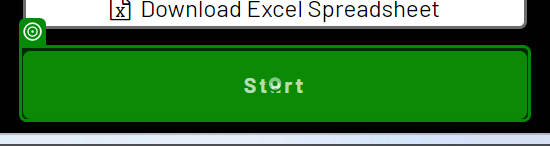
Workflow: Main

Step 1: click on the button 'Start' in window 'The Automation Challenge' (chrome.exe)

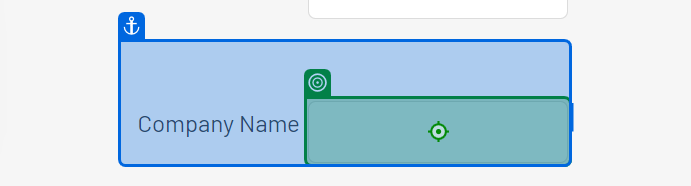
Step 2: type "[CurrentRow("company_name").ToString]" into the text box in window 'The Automation Challenge' (chrome.exe)

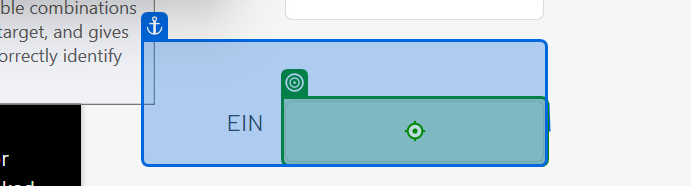
Step 3: type "[CurrentRow("employer_identification_number").ToString]" into the text box in window 'The Automation Challenge' (chrome.exe)

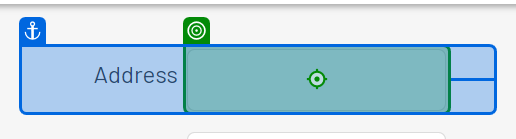
Step 4 [try]: type "[CurrentRow("company_address").ToString]" into the text box in window 'The Automation Challenge' (chrome.exe)

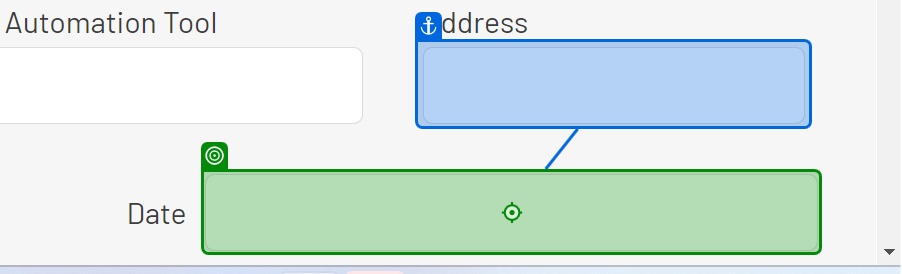
Step 5 [catch]: type "[CurrentRow("company_address").ToString]" into the text box in window 'The Automation Challenge' (chrome.exe)

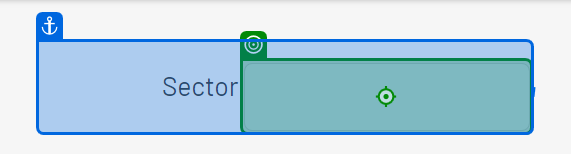
Step 6 [try]: type "[CurrentRow("sector").ToString]" into the text box in window 'The Automation Challenge' (chrome.exe)

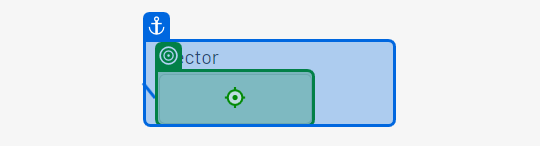
Step 7 [catch]: type "[CurrentRow("sector").ToString]" into the text box in window 'The Automation Challenge' (chrome.exe)

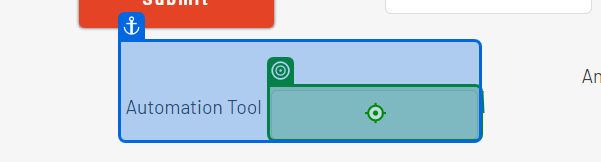
Step 8: type "[CurrentRow("automation_tool").ToString]" into the text box in window 'The Automation Challenge' (chrome.exe)

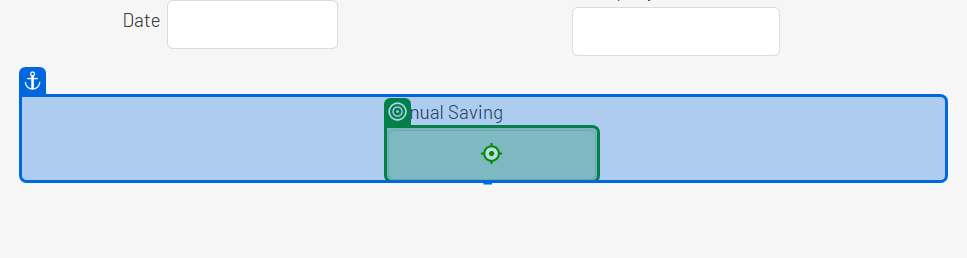
Step 9: type "[CurrentRow("annual_automation_saving").ToString]" into the text box in window 'The Automation Challenge' (chrome.exe)

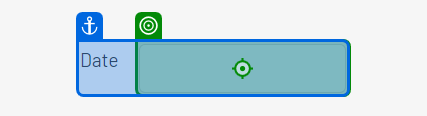
Step 10: type "[CurrentRow("date_of_first_project").ToString]" into the text box in window 'The Automation Challenge' (chrome.exe)

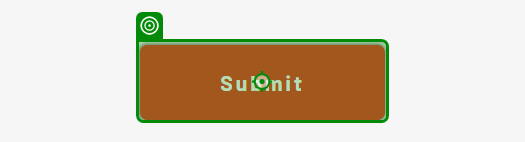
Step 11: click on the button 'Submit' in window 'The Automation Challenge' (chrome.exe)

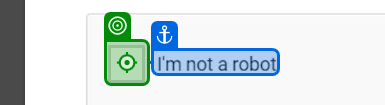
Step 12 [then]: click on the button 'presentation' in window 'The Automation Challenge' (chrome.exe)
